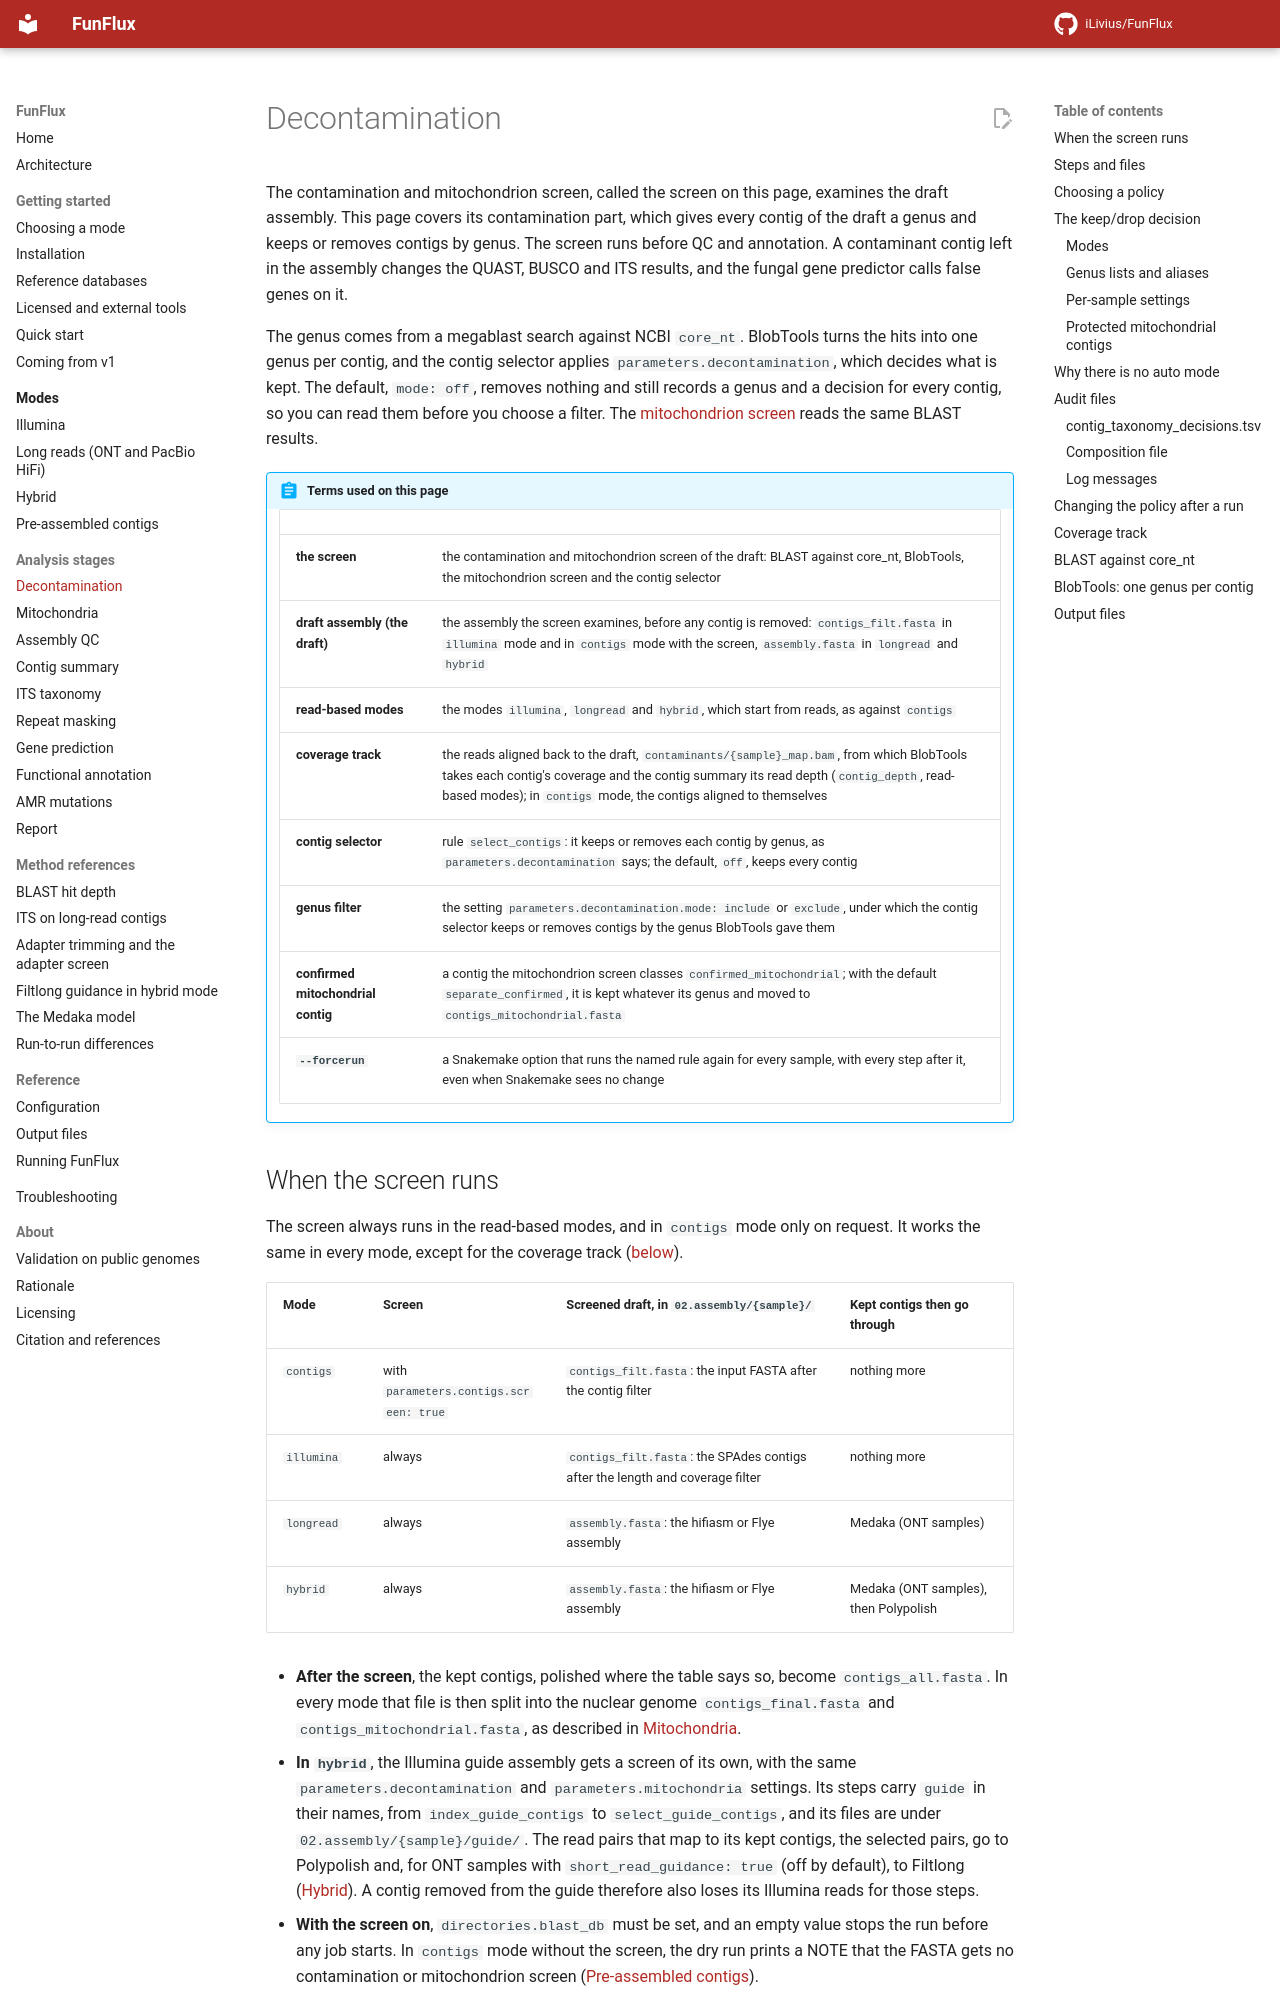

repository: iLivius/FunFlux · page: analysis/decontamination/index.html · generator: mkdocs

# Decontamination

The contamination and mitochondrion screen, called the screen on this page, examines the draft
assembly. This page covers its contamination part, which gives every contig of the draft a genus
and keeps or removes contigs by genus. The screen runs before QC and annotation. A contaminant
contig left in the assembly changes the QUAST, BUSCO and ITS results, and the fungal gene
predictor calls false genes on it.

The genus comes from a megablast search against NCBI `core_nt`. BlobTools turns the hits into one
genus per contig, and the contig selector applies `parameters.decontamination`, which decides what
is kept. The default, `mode: off`, removes nothing and still records a genus and a decision for
every contig, so you can read them before you choose a filter. The
[mitochondrion screen](mitochondria.md) reads the same BLAST results.

!!! abstract "Terms used on this page"

    | | |
    |---|---|
    | **the screen** | the contamination and mitochondrion screen of the draft: BLAST against core_nt, BlobTools, the mitochondrion screen and the contig selector |
    | **draft assembly (the draft)** | the assembly the screen examines, before any contig is removed: `contigs_filt.fasta` in `illumina` mode and in `contigs` mode with the screen, `assembly.fasta` in `longread` and `hybrid` |
    | **read-based modes** | the modes `illumina`, `longread` and `hybrid`, which start from reads, as against `contigs` |
    | **coverage track** | the reads aligned back to the draft, `contaminants/{sample}_map.bam`, from which BlobTools takes each contig's coverage and the contig summary its read depth (`contig_depth`, read-based modes); in `contigs` mode, the contigs aligned to themselves |
    | **contig selector** | rule `select_contigs`: it keeps or removes each contig by genus, as `parameters.decontamination` says; the default, `off`, keeps every contig |
    | **genus filter** | the setting `parameters.decontamination.mode: include` or `exclude`, under which the contig selector keeps or removes contigs by the genus BlobTools gave them |
    | **confirmed mitochondrial contig** | a contig the mitochondrion screen classes `confirmed_mitochondrial`; with the default `separate_confirmed`, it is kept whatever its genus and moved to `contigs_mitochondrial.fasta` |
    | **`--forcerun`** | a Snakemake option that runs the named rule again for every sample, with every step after it, even when Snakemake sees no change |
